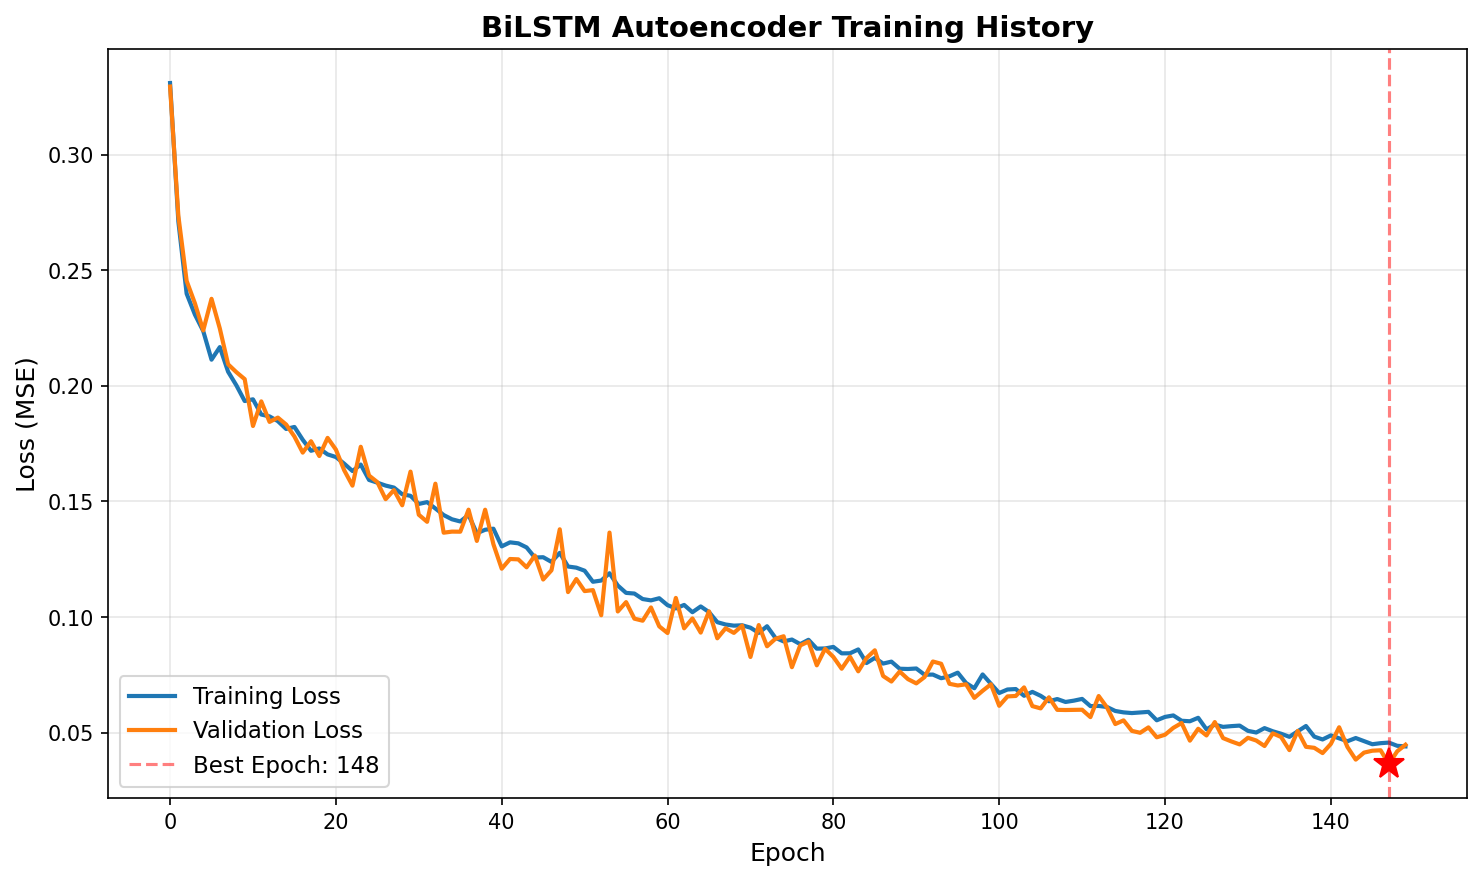

The data file committed next to this chart (first rows):
epoch, train_loss, val_loss, train_mae, val_mae
1, 0.331, 0.3295, 0.3841, 0.3808
2, 0.2712, 0.2736, 0.3357, 0.3352
3, 0.2399, 0.2454, 0.3068, 0.302
4, 0.2308, 0.2357, 0.299, 0.2917
5, 0.2237, 0.224, 0.2892, 0.2732
6, 0.2114, 0.2377, 0.2747, 0.2979
7, 0.2168, 0.2249, 0.282, 0.278
8, 0.2061, 0.2094, 0.2662, 0.2651
9, 0.2002, 0.2059, 0.2632, 0.261
10, 0.1935, 0.2029, 0.2536, 0.2576
11, 0.1942, 0.1827, 0.2564, 0.2308
12, 0.1876, 0.1933, 0.2457, 0.2404
13, 0.1868, 0.1844, 0.2466, 0.2342
14, 0.1848, 0.1863, 0.2448, 0.2377
15, 0.1814, 0.1833, 0.2425, 0.2365
16, 0.1823, 0.1781, 0.2426, 0.233
17, 0.1767, 0.1712, 0.2359, 0.2176
18, 0.1719, 0.1761, 0.2322, 0.234
19, 0.1729, 0.1697, 0.2341, 0.2213
20, 0.1704, 0.1775, 0.23, 0.2346
21, 0.1692, 0.1725, 0.2297, 0.2224
22, 0.1664, 0.1635, 0.2276, 0.2134
23, 0.1632, 0.1569, 0.2239, 0.1982
24, 0.166, 0.1737, 0.2298, 0.2258
25, 0.1593, 0.1612, 0.2191, 0.2113
26, 0.1581, 0.1584, 0.2197, 0.2109
27, 0.1569, 0.151, 0.2181, 0.1969
28, 0.156, 0.1549, 0.2177, 0.2058
29, 0.1531, 0.1484, 0.2156, 0.2003
30, 0.1524, 0.1629, 0.2144, 0.2097
31, 0.1489, 0.1443, 0.2105, 0.1915
32, 0.1497, 0.1412, 0.2142, 0.1927
33, 0.147, 0.1577, 0.2107, 0.2122
34, 0.1441, 0.1365, 0.2073, 0.1799
35, 0.1423, 0.137, 0.2079, 0.1865
36, 0.1414, 0.1369, 0.2061, 0.1908
37, 0.1442, 0.1465, 0.2118, 0.2034
38, 0.1363, 0.1329, 0.2005, 0.179
39, 0.1378, 0.1464, 0.2043, 0.2016
40, 0.1382, 0.1315, 0.2082, 0.1794
41, 0.1306, 0.1209, 0.197, 0.1679
42, 0.1323, 0.1251, 0.2018, 0.1822
43, 0.1319, 0.125, 0.2005, 0.1749
44, 0.1301, 0.1215, 0.2017, 0.1757
45, 0.1258, 0.1266, 0.196, 0.1881
46, 0.1259, 0.1163, 0.1971, 0.1712
47, 0.1239, 0.1202, 0.1958, 0.1793
48, 0.1278, 0.138, 0.2013, 0.2034
49, 0.1219, 0.1108, 0.1968, 0.1681
50, 0.1214, 0.1165, 0.1962, 0.1725
51, 0.1201, 0.1112, 0.1939, 0.1657
52, 0.1153, 0.1117, 0.1924, 0.1783
53, 0.1158, 0.1008, 0.1919, 0.1497
54, 0.119, 0.1365, 0.1952, 0.2155
55, 0.1136, 0.1024, 0.1923, 0.1567
56, 0.1105, 0.1065, 0.1894, 0.1644
57, 0.1102, 0.09931, 0.1897, 0.1601
58, 0.1078, 0.09842, 0.1893, 0.1588
59, 0.1072, 0.1041, 0.1885, 0.1658
60, 0.1081, 0.09597, 0.1883, 0.1487
... 90 more rows
